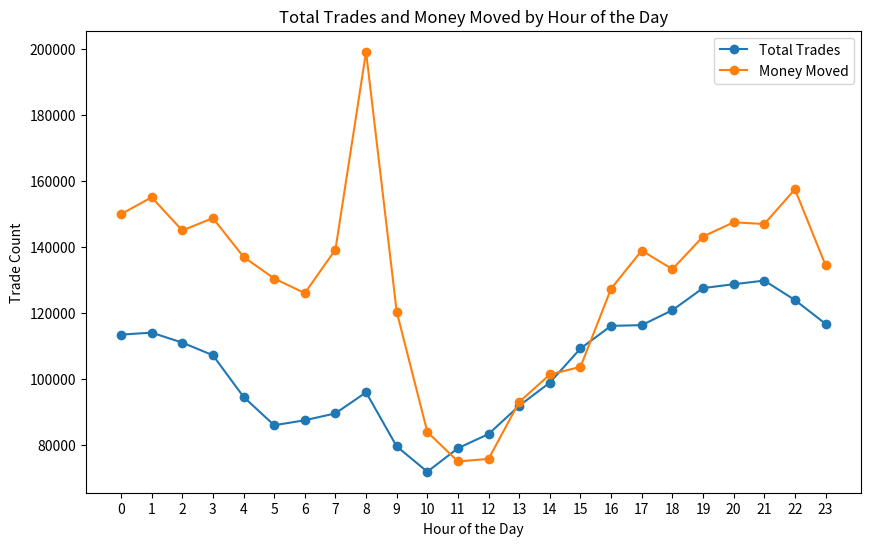
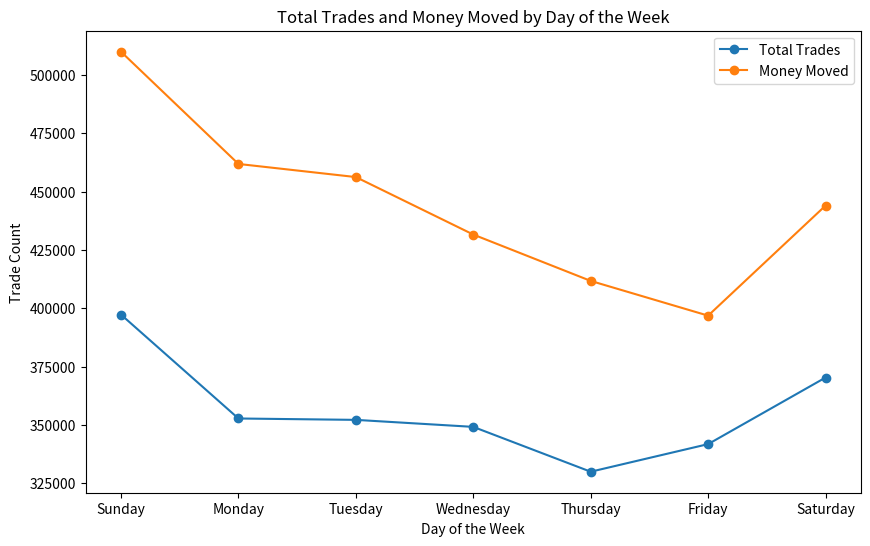
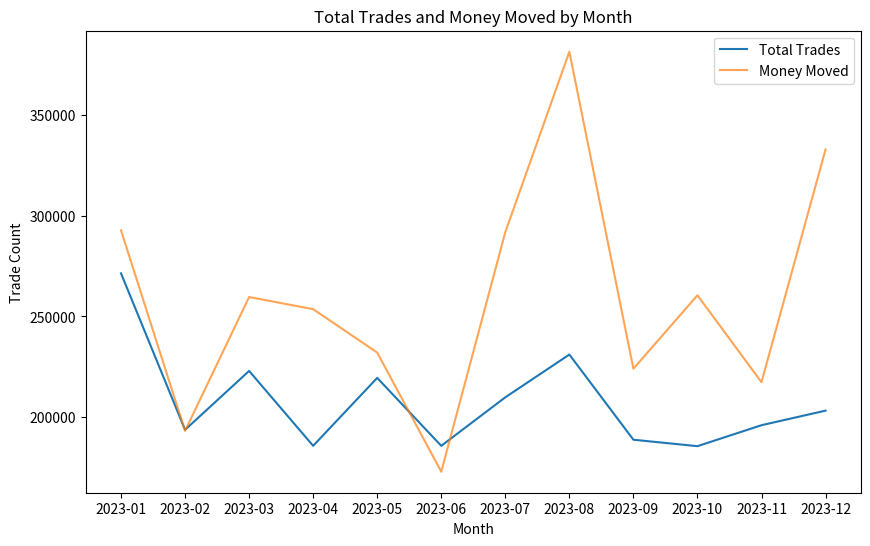

These figures' Python source, in order:
import matplotlib.pyplot as plt
import numpy as np

# Hourly

hours = np.arange(24)
total_trades = [113436, 114036, 111010, 107194, 94599, 86013, 87508, 89604, 95962, 79598,
                71939, 79068, 83346, 91905, 98919, 109234, 116086, 116305, 120828, 127516,
                128689, 129783, 123905, 116696]
money_moved = [149892.53, 155002.44, 144957.68, 148705.67, 136951.67, 130416.53, 125992.13, 139170.92,
               199056.45, 120374.23, 83971.04, 75039.10, 75831.76, 93038.80, 101369.13, 103668.68,
               127366.42, 138870.67, 133231.79, 143125.11, 147428.60, 146909.10, 157420.83, 134427.53]

plt.figure(figsize=(10, 6))
plt.plot(hours, total_trades, label='Total Trades', marker='o')
plt.plot(hours, money_moved, label='Money Moved', marker='o')

plt.xlabel('Hour of the Day')
plt.ylabel('Trade Count')
plt.title('Total Trades and Money Moved by Hour of the Day')
plt.xticks(hours)
plt.legend()

plt.savefig('Hourly.png')

# Weekly

hours = ['Sunday', 'Monday', 'Tuesday', 'Wednesday', 'Thursday', 'Friday', 'Saturday']
total_trades = [397266, 352726, 352134, 349130, 329902, 341741, 370280]
money_moved = [509982.40, 461864.41, 456240.22, 431593.36, 411712.97, 396818.95, 444006.50]

plt.figure(figsize=(10, 6))
plt.plot(hours, total_trades, label='Total Trades', marker='o')
plt.plot(hours, money_moved, label='Money Moved', marker='o')

plt.xlabel('Day of the Week')
plt.ylabel('Trade Count')
plt.title('Total Trades and Money Moved by Day of the Week')
plt.xticks(hours)
plt.legend()

plt.savefig('Daily.png')

# Monthly

months = ['2023-01', '2023-02', '2023-03', '2023-04', '2023-05', '2023-06', '2023-07', '2023-08', '2023-09', '2023-10', '2023-11', '2023-12']
total_trades = [271404, 193665, 222917, 185720, 219461, 185709, 209809, 231064, 188742, 185537, 195958, 203193]
money_moved = [292793.48, 193129.92, 259635.81, 253606.95, 232034.37, 172846.79, 291856.94, 381505.07, 224038.00, 260495.24, 217322.43, 332953.81]

plt.figure(figsize=(10, 6))
plt.plot(months, total_trades, label='Total Trades')
plt.plot(months, money_moved, label='Money Moved', alpha=0.7)

plt.xlabel('Month')
plt.ylabel('Trade Count')
plt.title('Total Trades and Money Moved by Month')
plt.xticks(months)
plt.legend()

plt.savefig('Monthly.png')